Labelled photos from "CLAHE", an image-classification folder in semooww/Cheetah. The possible labels are: normal, cataract, glaucoma, retina disease.

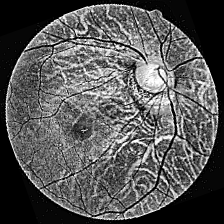
Label: glaucoma

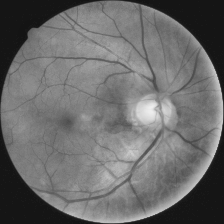
Label: cataract

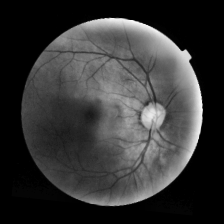
Label: cataract

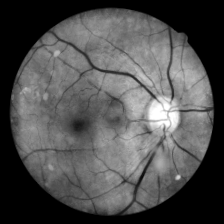
Label: normal

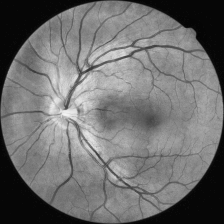
Label: normal

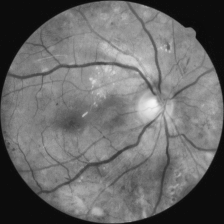
Label: retina disease
